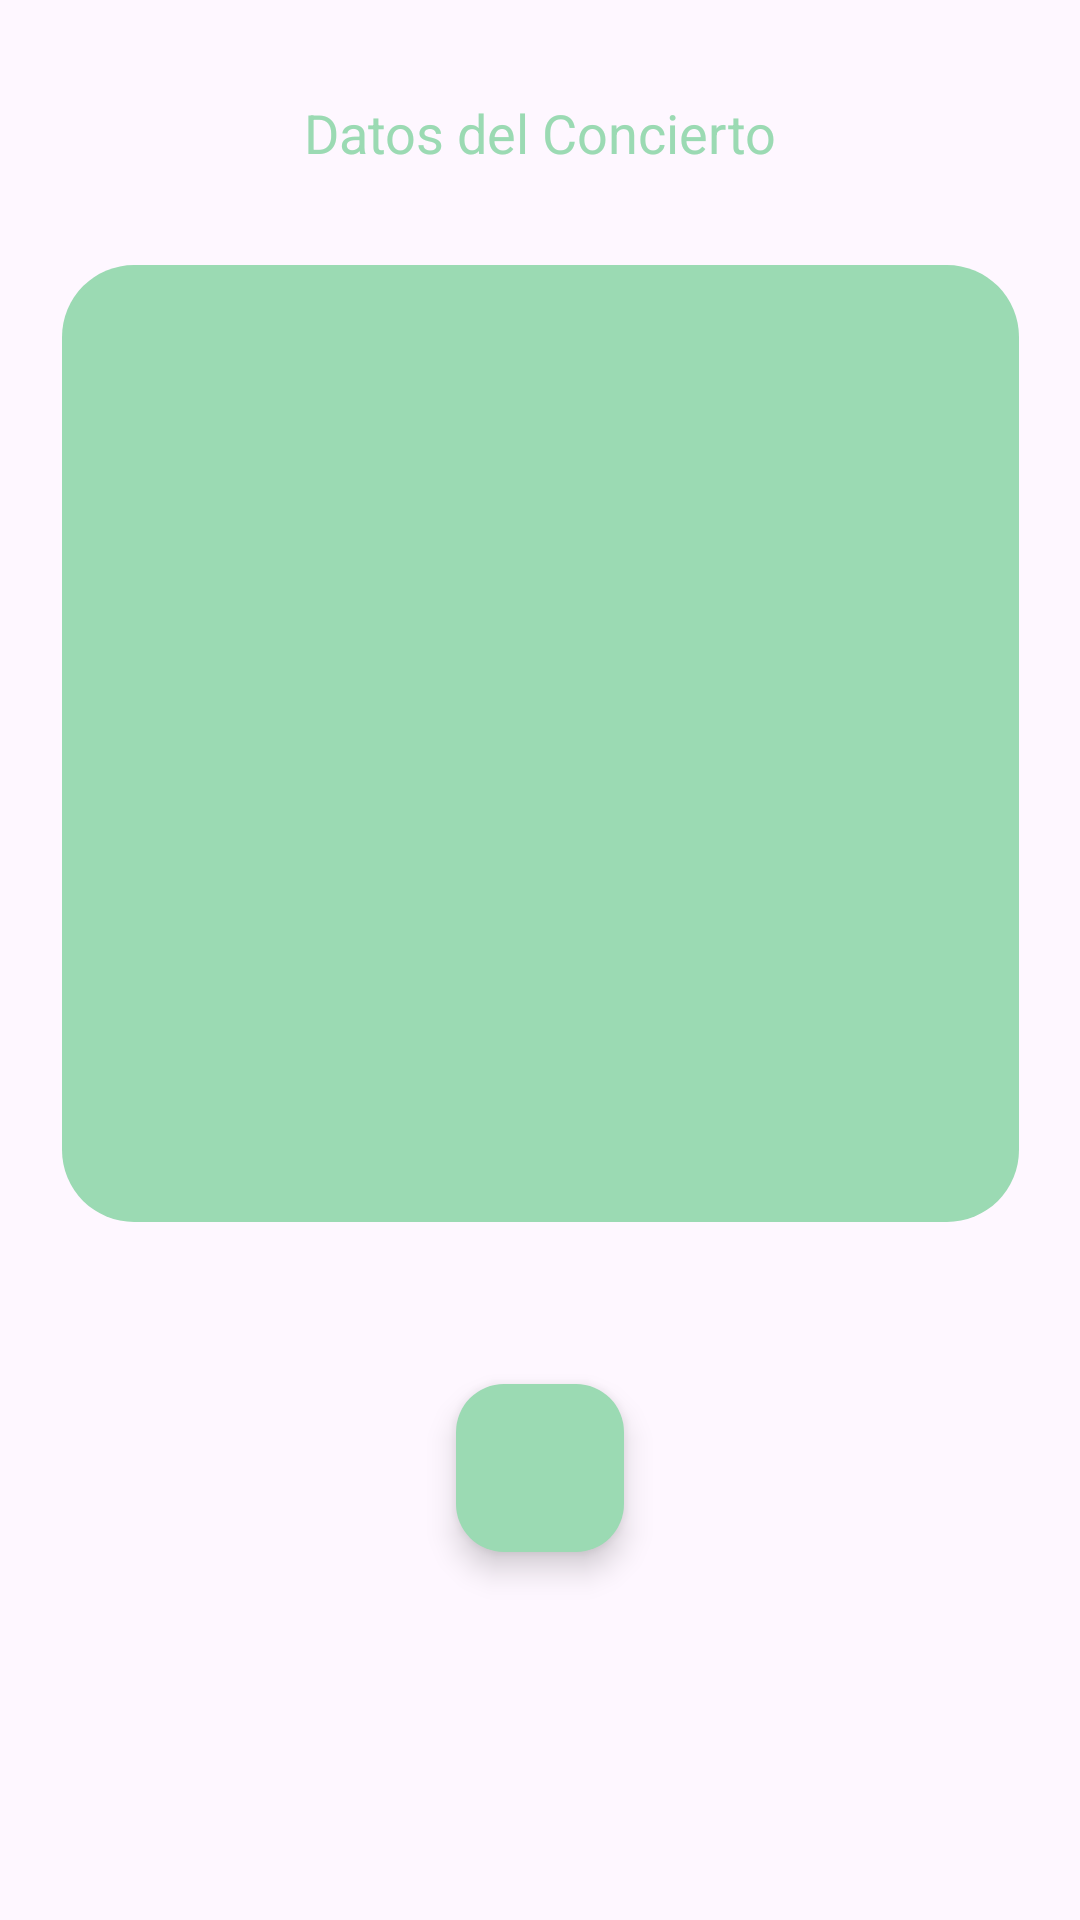

Android layout source for this screen:
<!-- AndroidManifest.xml: application theme Theme.Practica06MendozaReyesAngelEmanuel -->
<!-- res/layout/activity_mostrar.xml -->
<?xml version="1.0" encoding="utf-8"?>
<androidx.constraintlayout.widget.ConstraintLayout xmlns:android="http://schemas.android.com/apk/res/android"
    xmlns:app="http://schemas.android.com/apk/res-auto"
    xmlns:tools="http://schemas.android.com/tools"
    android:layout_width="match_parent"
    android:layout_height="match_parent"
    tools:context=".Mostrar">

    <com.google.android.material.floatingactionbutton.FloatingActionButton
        android:id="@+id/ibtnRegresar"
        android:layout_width="wrap_content"
        android:layout_height="wrap_content"
        android:layout_marginStart="100dp"
        android:layout_marginTop="54dp"
        android:layout_marginEnd="100dp"
        android:clickable="true"
        android:onClick="regresar"
        android:src="@drawable/baseline_assignment_return_24"
        app:backgroundTint="#9bdab3"
        app:layout_constraintEnd_toEndOf="parent"
        app:layout_constraintStart_toStartOf="parent"
        app:layout_constraintTop_toBottomOf="@+id/txtDatos" />

    <TextView
        android:id="@+id/textView"
        android:layout_width="wrap_content"
        android:layout_height="wrap_content"
        android:layout_marginStart="100dp"
        android:layout_marginTop="32dp"
        android:layout_marginEnd="100dp"
        android:text="@string/Concierto"
        android:textColor="#9bdab3"
        android:textSize="18sp"
        app:layout_constraintEnd_toEndOf="parent"
        app:layout_constraintStart_toStartOf="parent"
        app:layout_constraintTop_toTopOf="parent" />

    <TextView
        android:id="@+id/txtDatos"
        android:layout_width="319dp"
        android:layout_height="319dp"
        android:layout_marginStart="52dp"
        android:layout_marginTop="32dp"
        android:layout_marginEnd="52dp"
        android:background="@drawable/marca_redonda2"
        android:textAlignment="center"
        android:textColor="#333333"
        android:textSize="16sp"
        app:layout_constraintEnd_toEndOf="parent"
        app:layout_constraintStart_toStartOf="parent"
        app:layout_constraintTop_toBottomOf="@+id/textView" />
</androidx.constraintlayout.widget.ConstraintLayout>
<!-- resources referenced by this layout -->
<resources>
  <!-- drawable marca_redonda2 (drawable) -->
  <?xml version="1.0" encoding="utf-8"?>
  <shape xmlns:android="http://schemas.android.com/apk/res/android">
      <corners android:radius="24dp"/>
      <solid android:color="#9bdab3"/>
      <padding android:top="10dp" android:bottom="5dp"/>
  </shape>
  <string name="Concierto">Datos del Concierto</string>
  <style name="Theme.Practica06MendozaReyesAngelEmanuel" parent="Base.Theme.Practica06MendozaReyesAngelEmanuel" />
  <style name="Base.Theme.Practica06MendozaReyesAngelEmanuel" parent="Theme.Material3.DayNight.NoActionBar">
          
          
      </style>
</resources>
